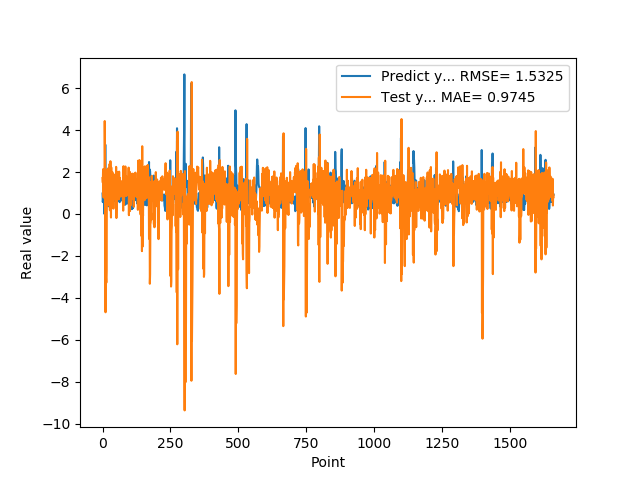

Source data for this figure (header and first rows):
9.743152856830000763e-01, 1.711119685717022554e+00
5.654720067979999154e-01, 1.495217684903225042e+00
7.307389974590000614e-01, 2.133213839236795195e+00
1.074290990829999792e+00, 9.865887006250907421e-01
9.521890282630000035e-01, 7.793218296999889771e-01
9.879170060160000766e-01, 1.641585371132910032e+00
1.011654973029999960e+00, 1.212915301019627856e+00
0.000000000000000000e+00, 1.171908999985628919e+00
7.643579840659999736e-01, 4.429584835395719900e+00
7.788103222849999119e-01, 2.588873314343334009e+00
3.306220054629999794e+00, 1.266228166012161482e+00
1.055441975589999970e+00, -4.684167709144615444e+00
7.543110251430000801e-01, 2.107720290475491254e+00
7.915459871289999283e-01, -3.021547010643590880e+00
1.409499049189999909e+00, -3.273331398229731182e+00
8.875439763070001042e-01, -2.707674524742978317e+00
6.401469707490000660e-01, 1.198701932430577211e+00
5.082880258560000808e-01, 5.082662963330881745e-01
8.640019893649999450e-01, 5.635091667567572182e-01
5.725920200349999822e-01, 4.076435811476166737e-01
8.469420075419999971e-01, 2.168086104844616724e+00
9.181020259860001032e-01, 1.155412233704800062e+00
7.976629734039999420e-01, 1.457786881901557363e+00
9.608020186419998776e-01, 1.629053633673770873e+00
9.555831551549999192e-01, 1.028807927828665925e+00
3.470349907879999862e-01, 1.329876195762466962e+00
9.546210169789999256e-01, 2.382778378997766122e+00
1.293938040730000072e+00, 1.753861180302699607e-01
5.251880288119999962e-01, 7.308499579939989887e-01
4.773890078070000542e-01, 2.514537862231597032e+00
1.275226235389999907e+00, 1.019793011553457029e+00
8.723750114439999814e-01, -1.695644198580495421e-01
8.355640172959999390e-01, 2.220902339577761175e+00
7.321749925609999377e-01, 1.286285890670833432e+00
7.640249729160000225e-01, 1.507211192936406485e+00
4.072830080990000323e-01, 1.387589959118336047e+00
4.752210080619999610e-01, 2.001154305642311115e+00
8.781340122220000488e-01, 1.196124840492474917e+00
7.414129972460000717e-01, 8.783344700043209663e-01
1.258002042770000051e+00, 1.828336030696288139e+00
1.069700956339999953e+00, 2.538069200337998432e-01
7.274609804150000691e-01, 1.668230542847719988e+00
7.892770171170000459e-01, 1.882373878479241869e+00
6.237750053410000550e-01, 1.212899767385544392e+00
6.914690136910000007e-01, 1.628482471781634411e+00
8.557710051540000640e-01, 1.247718031149725348e+00
7.093830108640000187e-01, 1.037969858722056715e+00
1.014547944070000041e+00, 1.445202936939032679e+00
1.115731000900000103e+00, 7.120009003586201812e-01
4.182830154900000208e-01, 1.021429358504424512e+00
1.002280950550000105e+00, 2.244260958563632169e+00
1.218860983849999968e+00, -1.936677367233528846e-01
1.143296003339999922e+00, 7.733274246327083157e-01
6.528189778330000248e-01, 1.518650329206330918e+00
6.746559739110000731e-01, 1.992107914533791435e+00
6.009536385540000802e-01, 8.919229989102157585e-01
6.694570183749999348e-01, 1.389226499525636926e+00
6.538079977039999990e-01, 1.284314716256467870e+00
7.814120054240000224e-01, 1.157246834362319232e+00
1.206303954120000022e+00, 1.039690689150055913e+00
8.469259738919999725e-01, 7.023574563354253453e-01
... 1,599 more rows
